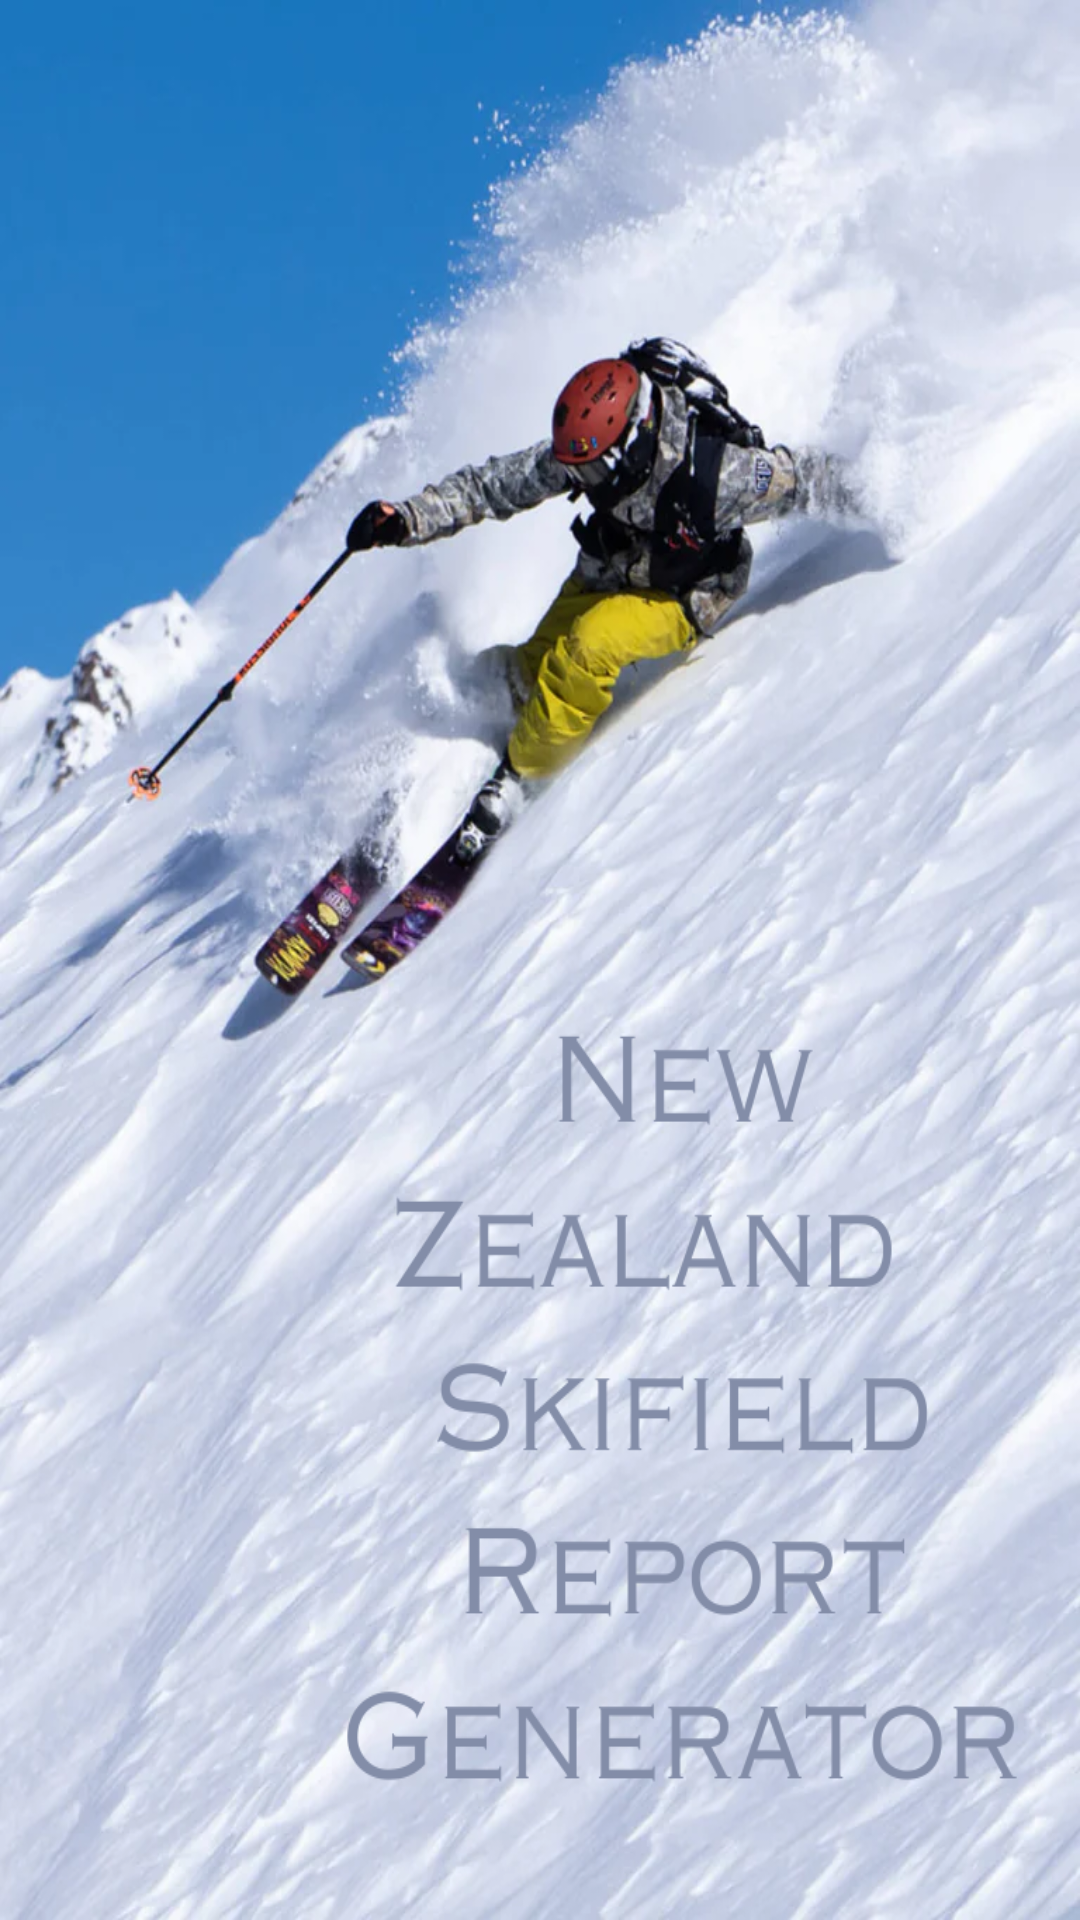

Android layout source for this screen:
<!-- AndroidManifest.xml: application theme Theme.Assingment3 -->
<!-- res/layout/activity_splash.xml -->
<?xml version="1.0" encoding="utf-8"?>
<RelativeLayout xmlns:android="http://schemas.android.com/apk/res/android"
    xmlns:tools="http://schemas.android.com/tools"
    android:layout_width="match_parent"
    android:layout_height="match_parent"
    tools:context=".SplashActivity"
    android:background="@drawable/splash_image">

</RelativeLayout>
<!-- resources referenced by this layout -->
<resources>
  <!-- drawable splash_image: png bitmap (drawable, 973067 bytes) -->
  <style name="Theme.Assingment3" parent="Base.Theme.Assingment3" />
  <style name="Base.Theme.Assingment3" parent="Theme.Material3.DayNight.NoActionBar">
          
          
      </style>
</resources>
